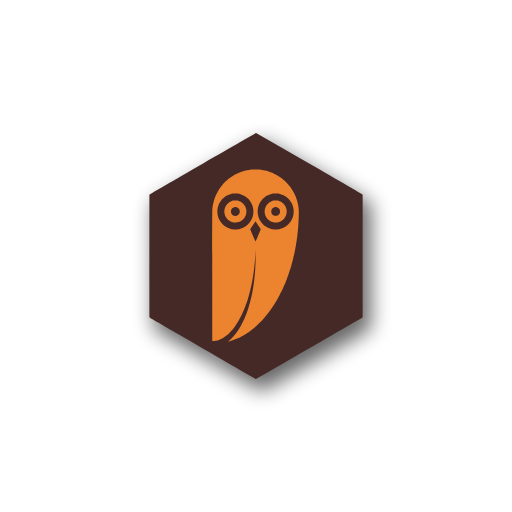
t = 0.00 s
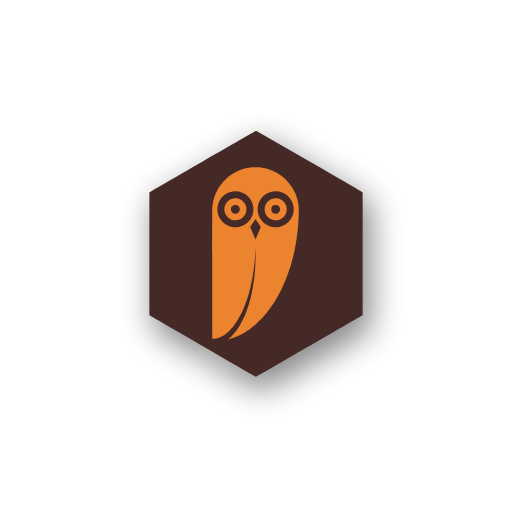
t = 0.50 s
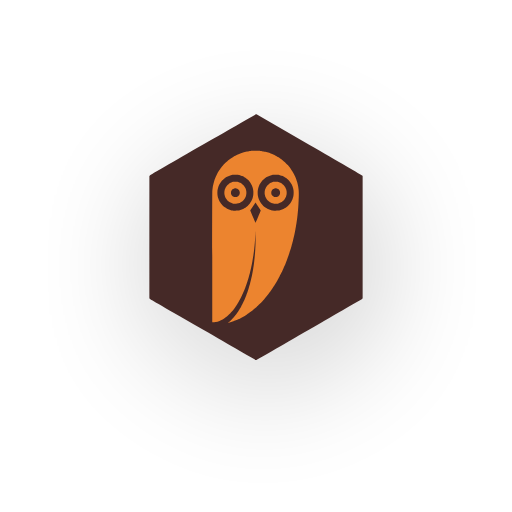
t = 1.50 s
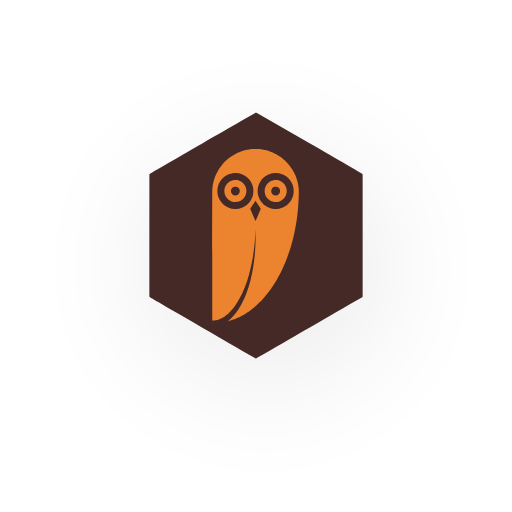
t = 2.00 s
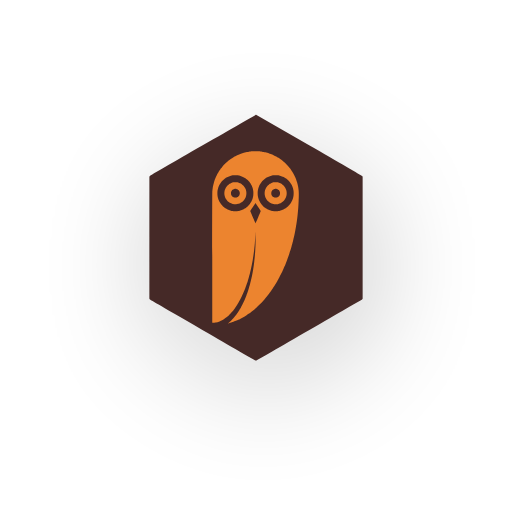
t = 2.50 s
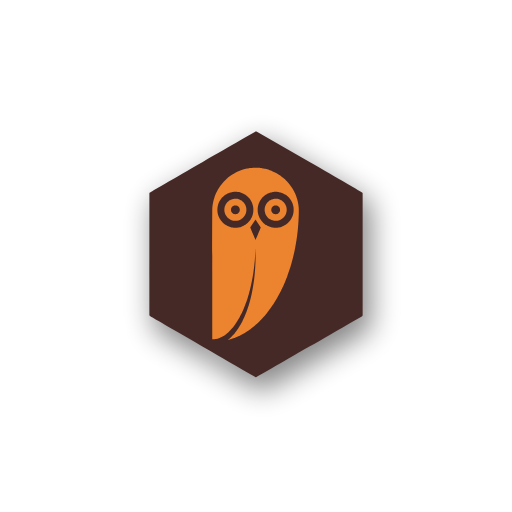
t = 3.50 s

The animated SVG that drew these frames (rendered in a browser with its animation timeline set to each time). Animation: 3 SMIL elements (animate=2,animateTransform=1); one cycle of 4.00 s, repeats indefinitely.

<?xml version="1.0" encoding="UTF-8" standalone="no"?>
<svg
   xmlns:dc="http://purl.org/dc/elements/1.1/"
   xmlns:cc="http://creativecommons.org/ns#"
   xmlns:rdf="http://www.w3.org/1999/02/22-rdf-syntax-ns#"
   xmlns:svg="http://www.w3.org/2000/svg"
   xmlns="http://www.w3.org/2000/svg"
   xmlns:xlink="http://www.w3.org/1999/xlink"
   id="svg20"
   xml:space="preserve"
   viewBox="0 0 200 200"
   y="0px"
   x="0px"
   version="1.1"><metadata
     id="metadata24"><rdf:RDF><cc:Work
         rdf:about=""><dc:format>image/svg+xml</dc:format><dc:type
           rdf:resource="http://purl.org/dc/dcmitype/StillImage" /></cc:Work></rdf:RDF></metadata><defs
     id="defs4"><filter
       height="200%"
       width="200%"
       y="-50%"
       x="-50%"
       id="f1"><feGaussianBlur
         stdDeviation="5"
         in="SourceGraphic"
         id="blur1" /></filter></defs><g
     id="g18"
     transform="matrix(0.8,0,0,0.8,20,20)"><path
       style="opacity:0.6;fill:#000000;stroke:#000000;stroke-width:2;filter:url(#f1)"
       transform="translate(3,5)"
       d="m 100.05,40.002 c -0.118,-0.006 -0.244,0.004 -0.284,0.021 -0.042,0.018 -11.641,6.711 -25.78,14.873 -14.138,8.163 -25.755,14.887 -25.812,14.942 -0.058,0.055 -0.132,0.15 -0.166,0.211 l -0.061,0.111 -0.011,29.631 c -0.007,16.299 -10e-4,29.739 0.011,29.869 0.018,0.18 0.049,0.26 0.143,0.38 0.105,0.14 3.031,1.84 25.73,14.95 14.087,8.14 25.712,14.84 25.834,14.9 0.123,0.06 0.283,0.11 0.356,0.11 0.07,0 0.19,-0.03 0.28,-0.07 0.08,-0.04 11.67,-6.72 25.76,-14.85 14.08,-8.14 25.66,-14.83 25.73,-14.88 0.06,-0.05 0.15,-0.15 0.2,-0.23 l 0.09,-0.14 V 70.156 L 152,70.039 c -0.03,-0.065 -0.12,-0.171 -0.2,-0.234 -0.08,-0.064 -11.71,-6.794 -25.84,-14.955 L 100.25,40.008 Z m -0.37,17.725 c 0.21,-0.002 0.63,0.008 0.93,0.021 0.29,0.013 0.67,0.035 0.84,0.049 0.16,0.014 0.49,0.044 0.71,0.07 0.23,0.026 0.6,0.075 0.82,0.11 0.23,0.034 0.58,0.094 0.78,0.134 0.21,0.04 0.56,0.117 0.79,0.17 0.24,0.054 0.67,0.167 0.96,0.25 0.29,0.084 0.69,0.207 0.9,0.276 0.2,0.068 0.55,0.191 0.76,0.271 0.21,0.08 0.56,0.22 0.78,0.313 0.22,0.092 0.6,0.265 0.85,0.394 0.26,0.122 0.6,0.296 0.78,0.387 0.17,0.09 0.47,0.257 0.67,0.371 0.2,0.113 0.54,0.32 0.76,0.459 0.22,0.139 0.52,0.334 0.66,0.434 0.15,0.099 0.47,0.335 0.72,0.523 0.25,0.188 0.64,0.492 0.86,0.676 0.22,0.184 0.56,0.477 0.75,0.65 0.19,0.174 0.55,0.525 0.8,0.781 0.26,0.257 0.57,0.584 0.69,0.727 0.13,0.143 0.37,0.419 0.53,0.611 0.16,0.193 0.46,0.568 0.66,0.834 0.2,0.267 0.48,0.664 0.63,0.883 0.14,0.218 0.34,0.515 0.43,0.658 0.09,0.144 0.28,0.469 0.42,0.723 0.15,0.254 0.38,0.694 0.53,0.978 0.14,0.285 0.33,0.686 0.42,0.891 0.09,0.205 0.23,0.536 0.31,0.734 0.08,0.199 0.21,0.557 0.3,0.795 0.08,0.239 0.22,0.65 0.3,0.912 0.07,0.263 0.19,0.697 0.26,0.963 0.07,0.267 0.17,0.723 0.23,1.014 0.06,0.291 0.13,0.714 0.16,0.94 0.04,0.225 0.08,0.555 0.1,0.734 0.02,0.179 0.06,0.514 0.08,0.746 0.02,0.232 0.04,0.773 0.05,1.203 0,0.43 0,1.271 -0.02,1.867 -0.01,0.596 -0.04,1.457 -0.06,1.914 -0.02,0.457 -0.05,1.02 -0.06,1.252 -0.01,0.232 -0.04,0.595 -0.05,0.807 -0.01,0.212 -0.03,0.547 -0.05,0.746 -0.01,0.199 -0.05,0.697 -0.08,1.107 -0.03,0.411 -0.1,1.081 -0.13,1.489 -0.04,0.408 -0.11,1.041 -0.15,1.408 -0.04,0.366 -0.11,1.014 -0.17,1.437 -0.05,0.424 -0.13,1.04 -0.18,1.372 -0.05,0.331 -0.13,0.889 -0.18,1.24 -0.05,0.351 -0.17,1.054 -0.25,1.564 -0.09,0.51 -0.22,1.241 -0.29,1.625 -0.07,0.384 -0.2,1.025 -0.28,1.422 -0.08,0.397 -0.24,1.181 -0.37,1.744 -0.13,0.563 -0.34,1.484 -0.48,2.044 -0.14,0.56 -0.33,1.29 -0.41,1.61 -0.09,0.33 -0.27,0.97 -0.4,1.43 -0.13,0.45 -0.33,1.15 -0.45,1.55 -0.13,0.4 -0.37,1.15 -0.54,1.67 -0.17,0.53 -0.41,1.25 -0.54,1.6 -0.13,0.36 -0.35,0.97 -0.49,1.35 -0.14,0.39 -0.37,0.98 -0.5,1.32 -0.14,0.34 -0.32,0.81 -0.42,1.04 -0.09,0.22 -0.27,0.65 -0.39,0.94 -0.13,0.29 -0.34,0.79 -0.48,1.1 -0.14,0.31 -0.38,0.84 -0.53,1.18 -0.16,0.33 -0.49,1.02 -0.74,1.51 -0.25,0.5 -0.57,1.14 -0.72,1.42 -0.15,0.29 -0.42,0.79 -0.6,1.11 -0.17,0.33 -0.41,0.74 -0.51,0.93 -0.11,0.18 -0.34,0.57 -0.51,0.86 -0.17,0.3 -0.45,0.76 -0.62,1.03 -0.17,0.27 -0.42,0.66 -0.55,0.88 -0.14,0.21 -0.38,0.58 -0.54,0.81 -0.16,0.24 -0.39,0.58 -0.51,0.75 -0.11,0.17 -0.34,0.5 -0.5,0.72 -0.16,0.23 -0.52,0.71 -0.79,1.08 -0.27,0.36 -0.67,0.88 -0.89,1.15 -0.22,0.27 -0.57,0.71 -0.79,0.98 -0.23,0.26 -0.57,0.66 -0.76,0.89 -0.2,0.22 -0.55,0.61 -0.77,0.85 -0.22,0.25 -0.85,0.89 -1.38,1.42 -0.54,0.54 -1.19,1.17 -1.45,1.4 -0.26,0.24 -0.682,0.61 -0.939,0.83 -0.258,0.22 -0.684,0.57 -0.949,0.79 -0.265,0.21 -0.732,0.57 -1.037,0.8 -0.305,0.23 -0.755,0.55 -1,0.72 -0.245,0.17 -0.613,0.42 -0.819,0.55 -0.205,0.14 -0.53,0.35 -0.722,0.47 -0.192,0.11 -0.556,0.33 -0.807,0.48 -0.252,0.14 -0.668,0.38 -0.926,0.52 -0.258,0.14 -0.643,0.34 -0.855,0.44 -0.213,0.11 -0.626,0.3 -0.916,0.44 -0.291,0.13 -0.665,0.29 -0.83,0.36 -0.166,0.07 -0.474,0.2 -0.686,0.28 -0.212,0.08 -0.585,0.22 -0.83,0.31 -0.245,0.08 -0.598,0.21 -0.783,0.27 -0.186,0.06 -0.521,0.16 -0.746,0.22 -0.226,0.07 -0.582,0.17 -0.791,0.22 -0.21,0.06 -0.386,0.1 -0.391,0.09 -0.005,0 0.115,-0.11 0.268,-0.23 0.152,-0.12 0.463,-0.39 0.691,-0.59 0.228,-0.2 0.627,-0.57 0.885,-0.83 0.258,-0.26 0.617,-0.64 0.799,-0.85 0.181,-0.2 0.455,-0.52 0.609,-0.7 0.154,-0.19 0.424,-0.53 0.6,-0.76 0.175,-0.23 0.42,-0.56 0.543,-0.74 0.122,-0.17 0.36,-0.51 0.529,-0.77 0.169,-0.25 0.416,-0.63 0.549,-0.84 0.133,-0.21 0.355,-0.58 0.494,-0.82 0.139,-0.24 0.368,-0.64 0.51,-0.9 0.141,-0.26 0.439,-0.83 0.66,-1.28 0.221,-0.44 0.517,-1.06 0.658,-1.37 0.141,-0.31 0.34,-0.76 0.441,-1 0.102,-0.24 0.282,-0.68 0.401,-0.97 0.118,-0.3 0.276,-0.7 0.349,-0.89 0.074,-0.2 0.199,-0.53 0.278,-0.75 0.079,-0.22 0.222,-0.63 0.32,-0.92 0.097,-0.28 0.243,-0.72 0.324,-0.97 0.081,-0.25 0.229,-0.73 0.326,-1.05 0.098,-0.32 0.241,-0.82 0.321,-1.09 0.079,-0.28 0.193,-0.69 0.254,-0.92 0.06,-0.23 0.207,-0.8 0.326,-1.29 0.118,-0.48 0.286,-1.2 0.373,-1.59 0.086,-0.39 0.221,-1.03 0.301,-1.43 0.079,-0.4 0.194,-0.99 0.253,-1.31 0.06,-0.33 0.158,-0.88 0.217,-1.24 0.06,-0.36 0.152,-0.94 0.205,-1.3 0.053,-0.36 0.139,-0.97 0.192,-1.36 0.052,-0.39 0.138,-1.09 0.191,-1.54 0.053,-0.46 0.13,-1.17 0.17,-1.58 0.04,-0.41 0.094,-1.01 0.121,-1.32 0.027,-0.32 0.072,-0.88 0.098,-1.24 0.026,-0.37 0.067,-1.05 0.094,-1.52 0.026,-0.47 0.06,-1.1 0.074,-1.41 0.013,-0.3 0.037,-0.93 0.053,-1.4 0.016,-0.5 0.027,-1.78 0.025,-3.15 -0.002,-1.271 -0.011,-2.42 -0.022,-2.552 -0.017,-0.211 -0.025,-0.104 -0.062,0.832 -0.023,0.589 -0.064,1.423 -0.09,1.85 -0.026,0.43 -0.071,1.09 -0.098,1.47 -0.027,0.38 -0.069,0.94 -0.095,1.25 -0.026,0.31 -0.082,0.9 -0.121,1.3 -0.04,0.41 -0.116,1.12 -0.168,1.58 -0.053,0.46 -0.14,1.18 -0.194,1.59 -0.053,0.41 -0.145,1.08 -0.205,1.49 -0.059,0.41 -0.172,1.14 -0.25,1.62 -0.078,0.48 -0.198,1.17 -0.265,1.54 -0.068,0.37 -0.204,1.08 -0.303,1.57 -0.099,0.5 -0.262,1.27 -0.361,1.72 -0.1,0.45 -0.295,1.27 -0.432,1.82 -0.138,0.55 -0.343,1.34 -0.455,1.75 -0.113,0.41 -0.276,0.99 -0.363,1.29 -0.089,0.29 -0.231,0.77 -0.317,1.04 -0.086,0.28 -0.262,0.83 -0.392,1.22 -0.131,0.39 -0.352,1.02 -0.491,1.41 -0.138,0.38 -0.313,0.86 -0.388,1.06 -0.075,0.19 -0.233,0.6 -0.35,0.89 -0.117,0.29 -0.307,0.75 -0.422,1.02 -0.115,0.27 -0.334,0.77 -0.486,1.11 -0.153,0.34 -0.459,0.98 -0.682,1.43 -0.223,0.45 -0.538,1.06 -0.699,1.36 -0.161,0.3 -0.432,0.78 -0.604,1.08 -0.171,0.3 -0.438,0.74 -0.591,0.99 -0.154,0.25 -0.436,0.68 -0.627,0.96 -0.191,0.28 -0.477,0.7 -0.637,0.92 -0.16,0.22 -0.406,0.54 -0.545,0.72 -0.139,0.18 -0.365,0.46 -0.502,0.63 -0.137,0.17 -0.342,0.41 -0.457,0.54 -0.114,0.13 -0.395,0.44 -0.625,0.69 -0.23,0.24 -0.6,0.61 -0.822,0.82 -0.222,0.21 -0.505,0.46 -0.631,0.57 -0.126,0.11 -0.407,0.33 -0.623,0.5 -0.216,0.17 -0.519,0.4 -0.674,0.51 -0.155,0.1 -0.444,0.29 -0.642,0.42 -0.199,0.12 -0.623,0.35 -0.944,0.51 -0.321,0.17 -0.749,0.36 -0.951,0.44 -0.202,0.08 -0.497,0.19 -0.656,0.23 -0.159,0.05 -0.442,0.13 -0.627,0.17 -0.186,0.05 -0.466,0.11 -0.625,0.13 -0.159,0.03 -0.437,0.07 -0.615,0.09 -0.192,0.02 -0.467,0.04 -0.672,0.03 l -0.348,-0.01 -0.02,-0.07 c -0.01,-0.04 -0.018,-14.41 -0.013,-31.93 0.005,-24.511 0.015,-31.915 0.037,-32.146 0.016,-0.166 0.046,-0.464 0.066,-0.663 0.021,-0.198 0.068,-0.589 0.108,-0.867 0.039,-0.278 0.122,-0.747 0.181,-1.043 0.06,-0.296 0.151,-0.719 0.205,-0.939 0.054,-0.22 0.156,-0.601 0.227,-0.846 0.071,-0.246 0.201,-0.653 0.287,-0.906 0.087,-0.253 0.23,-0.644 0.317,-0.867 0.087,-0.223 0.224,-0.557 0.304,-0.743 0.081,-0.185 0.24,-0.534 0.356,-0.775 0.115,-0.24 0.322,-0.641 0.459,-0.891 0.136,-0.249 0.356,-0.633 0.488,-0.851 0.132,-0.219 0.35,-0.559 0.482,-0.758 0.133,-0.199 0.311,-0.459 0.397,-0.578 0.086,-0.119 0.253,-0.347 0.373,-0.506 0.12,-0.159 0.333,-0.429 0.475,-0.601 0.14,-0.173 0.38,-0.454 0.531,-0.625 0.151,-0.172 0.458,-0.502 0.683,-0.733 0.226,-0.231 0.561,-0.561 0.746,-0.734 0.186,-0.174 0.477,-0.435 0.647,-0.58 0.17,-0.146 0.463,-0.388 0.65,-0.537 0.187,-0.149 0.493,-0.381 0.678,-0.516 0.186,-0.135 0.526,-0.371 0.758,-0.525 0.232,-0.155 0.574,-0.372 0.76,-0.485 0.185,-0.112 0.495,-0.292 0.689,-0.4 0.195,-0.108 0.57,-0.305 0.832,-0.436 0.262,-0.131 0.617,-0.3 0.789,-0.377 0.172,-0.076 0.443,-0.192 0.602,-0.258 0.159,-0.065 0.419,-0.169 0.578,-0.228 0.159,-0.059 0.447,-0.161 0.639,-0.227 0.191,-0.065 0.505,-0.166 0.697,-0.224 0.192,-0.059 0.583,-0.167 0.867,-0.24 0.285,-0.073 0.761,-0.181 1.059,-0.241 0.298,-0.059 0.72,-0.136 0.939,-0.17 0.218,-0.033 0.587,-0.081 0.818,-0.107 0.232,-0.026 0.571,-0.059 0.752,-0.074 0.182,-0.016 0.522,-0.038 0.758,-0.047 0.236,-0.01 0.603,-0.02 0.815,-0.022 z m -9.641,11.765 c -0.364,-0.003 -0.705,-0.003 -0.758,0.002 -0.053,0.005 -0.238,0.027 -0.41,0.047 -0.172,0.02 -0.497,0.076 -0.723,0.121 -0.225,0.046 -0.553,0.126 -0.73,0.18 -0.177,0.053 -0.455,0.148 -0.615,0.209 -0.161,0.06 -0.444,0.181 -0.629,0.269 -0.186,0.089 -0.456,0.231 -0.602,0.315 -0.145,0.084 -0.378,0.229 -0.517,0.322 -0.139,0.093 -0.336,0.232 -0.44,0.311 -0.103,0.078 -0.304,0.242 -0.445,0.365 -0.142,0.123 -0.4,0.369 -0.572,0.547 -0.172,0.178 -0.403,0.438 -0.514,0.578 -0.111,0.14 -0.27,0.351 -0.354,0.469 -0.083,0.117 -0.228,0.337 -0.32,0.49 -0.092,0.152 -0.23,0.402 -0.308,0.554 -0.078,0.153 -0.2,0.413 -0.27,0.579 -0.07,0.165 -0.176,0.44 -0.234,0.611 -0.059,0.171 -0.15,0.487 -0.202,0.699 -0.052,0.213 -0.115,0.522 -0.142,0.688 -0.026,0.165 -0.062,0.425 -0.078,0.578 -0.017,0.152 -0.03,0.53 -0.03,0.842 0,0.311 0.013,0.691 0.03,0.843 0.016,0.152 0.051,0.413 0.078,0.578 0.027,0.166 0.084,0.452 0.129,0.637 0.044,0.186 0.135,0.501 0.201,0.699 0.066,0.199 0.178,0.497 0.248,0.663 0.07,0.165 0.192,0.424 0.27,0.576 0.078,0.152 0.216,0.402 0.308,0.554 0.092,0.153 0.237,0.373 0.32,0.491 0.084,0.117 0.243,0.328 0.354,0.468 0.111,0.14 0.349,0.407 0.527,0.592 0.179,0.185 0.468,0.455 0.643,0.604 0.175,0.148 0.436,0.353 0.578,0.453 0.143,0.1 0.363,0.246 0.49,0.326 0.128,0.08 0.378,0.222 0.555,0.314 0.177,0.093 0.451,0.224 0.607,0.291 0.157,0.068 0.443,0.175 0.637,0.241 0.195,0.065 0.484,0.153 0.643,0.193 0.158,0.04 0.441,0.099 0.627,0.131 0.185,0.032 0.451,0.075 0.589,0.092 0.154,0.019 0.525,0.029 0.95,0.029 0.428,0 0.796,-0.012 0.951,-0.031 0.139,-0.018 0.384,-0.052 0.543,-0.078 0.159,-0.027 0.424,-0.082 0.59,-0.122 0.165,-0.04 0.473,-0.13 0.685,-0.201 0.212,-0.07 0.515,-0.183 0.674,-0.252 0.159,-0.068 0.429,-0.197 0.602,-0.287 0.172,-0.089 0.432,-0.236 0.578,-0.328 0.145,-0.091 0.358,-0.231 0.47,-0.31 0.113,-0.08 0.311,-0.234 0.444,-0.34 0.132,-0.106 0.387,-0.334 0.564,-0.506 0.178,-0.172 0.42,-0.427 0.539,-0.565 0.119,-0.138 0.307,-0.372 0.418,-0.521 0.112,-0.15 0.277,-0.388 0.367,-0.531 0.091,-0.143 0.232,-0.382 0.313,-0.53 0.081,-0.147 0.211,-0.413 0.289,-0.589 0.078,-0.177 0.181,-0.429 0.231,-0.561 0.049,-0.132 0.136,-0.403 0.193,-0.603 0.057,-0.2 0.138,-0.53 0.178,-0.735 0.039,-0.205 0.09,-0.536 0.113,-0.734 0.029,-0.249 0.043,-0.545 0.043,-0.951 0,-0.407 -0.014,-0.702 -0.043,-0.952 -0.023,-0.198 -0.074,-0.525 -0.113,-0.726 -0.039,-0.202 -0.113,-0.517 -0.164,-0.699 -0.052,-0.183 -0.121,-0.408 -0.153,-0.5 -0.032,-0.093 -0.11,-0.293 -0.172,-0.444 -0.062,-0.151 -0.182,-0.415 -0.267,-0.588 -0.086,-0.172 -0.24,-0.453 -0.342,-0.623 -0.102,-0.169 -0.284,-0.442 -0.404,-0.607 -0.12,-0.165 -0.318,-0.419 -0.442,-0.565 -0.123,-0.145 -0.372,-0.409 -0.553,-0.585 -0.18,-0.177 -0.468,-0.433 -0.638,-0.569 -0.17,-0.136 -0.436,-0.332 -0.59,-0.435 C 94.68,70.872 94.457,70.731 94.34,70.662 94.223,70.593 94.009,70.479 93.867,70.408 93.725,70.337 93.48,70.224 93.322,70.158 93.165,70.092 92.912,69.996 92.76,69.943 92.608,69.891 92.332,69.809 92.146,69.762 91.961,69.714 91.693,69.654 91.551,69.627 91.409,69.6 91.159,69.56 90.996,69.539 90.801,69.513 90.476,69.497 90.039,69.492 Z m 19.671,0 c -0.37,-0.003 -0.71,-0.003 -0.76,0.002 -0.05,0.005 -0.24,0.027 -0.41,0.047 -0.17,0.021 -0.48,0.071 -0.68,0.111 -0.21,0.041 -0.54,0.123 -0.74,0.182 -0.19,0.059 -0.49,0.157 -0.65,0.217 -0.16,0.06 -0.44,0.181 -0.62,0.269 -0.19,0.089 -0.46,0.231 -0.61,0.315 -0.14,0.084 -0.38,0.229 -0.52,0.322 -0.13,0.093 -0.33,0.234 -0.44,0.314 -0.11,0.081 -0.32,0.255 -0.47,0.389 -0.15,0.134 -0.4,0.376 -0.56,0.537 -0.15,0.161 -0.37,0.409 -0.49,0.551 -0.11,0.143 -0.27,0.357 -0.36,0.477 -0.08,0.119 -0.23,0.352 -0.33,0.517 -0.1,0.166 -0.24,0.414 -0.31,0.553 -0.07,0.139 -0.18,0.377 -0.25,0.529 -0.06,0.152 -0.15,0.378 -0.2,0.5 -0.04,0.123 -0.11,0.356 -0.16,0.518 -0.05,0.162 -0.12,0.48 -0.17,0.705 -0.04,0.225 -0.1,0.571 -0.12,0.769 -0.03,0.244 -0.04,0.554 -0.04,0.952 0,0.397 0.01,0.707 0.04,0.951 0.02,0.198 0.08,0.546 0.12,0.771 0.05,0.225 0.12,0.541 0.17,0.703 0.05,0.162 0.12,0.395 0.16,0.518 0.05,0.123 0.14,0.348 0.2,0.5 0.07,0.152 0.18,0.39 0.25,0.529 0.07,0.139 0.21,0.389 0.31,0.555 0.1,0.165 0.25,0.396 0.33,0.514 0.08,0.117 0.24,0.329 0.35,0.468 0.11,0.14 0.35,0.403 0.53,0.586 0.17,0.183 0.45,0.445 0.61,0.58 0.16,0.136 0.41,0.339 0.57,0.452 0.16,0.112 0.4,0.272 0.53,0.355 0.13,0.083 0.39,0.227 0.56,0.318 0.18,0.092 0.45,0.222 0.6,0.289 0.16,0.068 0.45,0.175 0.64,0.241 0.2,0.065 0.51,0.157 0.69,0.203 0.19,0.045 0.47,0.103 0.63,0.131 0.16,0.026 0.4,0.063 0.54,0.08 0.15,0.019 0.53,0.031 0.95,0.031 0.43,0 0.8,-0.012 0.95,-0.031 0.14,-0.018 0.38,-0.052 0.54,-0.078 0.16,-0.027 0.43,-0.082 0.59,-0.122 0.17,-0.04 0.48,-0.13 0.69,-0.201 0.21,-0.07 0.51,-0.183 0.67,-0.252 0.16,-0.068 0.43,-0.197 0.61,-0.287 0.17,-0.089 0.43,-0.236 0.57,-0.328 0.15,-0.091 0.36,-0.233 0.47,-0.312 0.12,-0.08 0.31,-0.232 0.45,-0.338 0.13,-0.106 0.38,-0.334 0.56,-0.506 0.18,-0.172 0.42,-0.427 0.54,-0.565 0.12,-0.138 0.31,-0.37 0.41,-0.517 0.11,-0.147 0.27,-0.362 0.34,-0.481 0.08,-0.118 0.21,-0.34 0.3,-0.492 0.08,-0.152 0.21,-0.413 0.29,-0.58 0.08,-0.167 0.2,-0.451 0.26,-0.629 0.07,-0.178 0.17,-0.479 0.22,-0.668 0.05,-0.189 0.13,-0.507 0.17,-0.709 0.04,-0.201 0.09,-0.53 0.11,-0.728 0.03,-0.254 0.05,-0.54 0.04,-0.963 0,-0.402 -0.01,-0.714 -0.04,-0.94 -0.02,-0.185 -0.06,-0.461 -0.09,-0.613 -0.02,-0.152 -0.08,-0.423 -0.13,-0.601 -0.04,-0.179 -0.13,-0.467 -0.19,-0.639 -0.05,-0.172 -0.16,-0.448 -0.23,-0.613 -0.07,-0.166 -0.19,-0.416 -0.26,-0.555 -0.07,-0.139 -0.21,-0.39 -0.31,-0.557 -0.1,-0.167 -0.25,-0.397 -0.33,-0.513 -0.08,-0.116 -0.24,-0.327 -0.35,-0.467 -0.11,-0.141 -0.4,-0.453 -0.64,-0.692 -0.24,-0.239 -0.54,-0.522 -0.68,-0.63 -0.14,-0.109 -0.33,-0.26 -0.44,-0.336 -0.11,-0.076 -0.32,-0.218 -0.48,-0.315 -0.15,-0.096 -0.48,-0.278 -0.73,-0.402 -0.26,-0.124 -0.61,-0.28 -0.79,-0.348 -0.18,-0.067 -0.48,-0.164 -0.66,-0.217 -0.19,-0.052 -0.5,-0.128 -0.7,-0.168 -0.19,-0.039 -0.49,-0.089 -0.66,-0.111 -0.2,-0.026 -0.52,-0.042 -0.96,-0.047 z m -19.657,3.395 c 0.198,0.005 0.486,0.027 0.638,0.049 0.152,0.021 0.422,0.075 0.6,0.121 0.178,0.045 0.449,0.134 0.602,0.195 0.152,0.061 0.354,0.149 0.447,0.195 0.093,0.047 0.266,0.143 0.385,0.215 0.119,0.072 0.319,0.209 0.445,0.303 0.125,0.094 0.341,0.279 0.478,0.412 0.138,0.133 0.334,0.339 0.434,0.459 0.1,0.119 0.254,0.327 0.342,0.461 0.089,0.134 0.228,0.377 0.31,0.539 0.083,0.161 0.193,0.407 0.245,0.545 0.051,0.138 0.127,0.378 0.166,0.533 0.039,0.155 0.088,0.386 0.109,0.512 0.021,0.125 0.044,0.424 0.051,0.664 0.008,0.266 0.003,0.542 -0.014,0.711 -0.016,0.151 -0.056,0.408 -0.09,0.574 -0.034,0.165 -0.104,0.431 -0.156,0.59 -0.052,0.159 -0.174,0.452 -0.272,0.65 -0.097,0.199 -0.252,0.474 -0.343,0.614 -0.092,0.138 -0.249,0.351 -0.348,0.47 -0.1,0.119 -0.301,0.33 -0.445,0.469 -0.145,0.139 -0.348,0.317 -0.451,0.394 -0.104,0.078 -0.293,0.207 -0.42,0.288 -0.128,0.08 -0.354,0.203 -0.502,0.273 -0.148,0.07 -0.359,0.161 -0.467,0.201 -0.109,0.04 -0.29,0.099 -0.404,0.131 -0.115,0.032 -0.322,0.081 -0.461,0.107 -0.139,0.027 -0.395,0.061 -0.567,0.077 -0.183,0.017 -0.447,0.022 -0.635,0.013 -0.176,-0.008 -0.437,-0.032 -0.578,-0.052 -0.141,-0.021 -0.383,-0.069 -0.539,-0.108 -0.155,-0.039 -0.388,-0.109 -0.517,-0.156 -0.13,-0.048 -0.375,-0.157 -0.547,-0.24 -0.172,-0.084 -0.439,-0.235 -0.59,-0.336 -0.151,-0.101 -0.362,-0.258 -0.469,-0.348 -0.106,-0.09 -0.294,-0.266 -0.416,-0.391 -0.122,-0.124 -0.291,-0.313 -0.375,-0.419 -0.084,-0.108 -0.202,-0.274 -0.265,-0.37 -0.063,-0.095 -0.167,-0.267 -0.229,-0.382 -0.062,-0.115 -0.156,-0.302 -0.207,-0.414 -0.051,-0.113 -0.134,-0.333 -0.186,-0.489 -0.051,-0.156 -0.119,-0.416 -0.152,-0.578 -0.032,-0.162 -0.07,-0.399 -0.084,-0.527 -0.014,-0.129 -0.025,-0.388 -0.025,-0.574 0,-0.187 0.011,-0.444 0.025,-0.573 0.014,-0.128 0.052,-0.366 0.084,-0.527 0.032,-0.161 0.102,-0.428 0.156,-0.594 0.055,-0.166 0.179,-0.462 0.276,-0.658 0.096,-0.196 0.25,-0.47 0.342,-0.609 0.092,-0.14 0.25,-0.35 0.349,-0.469 0.1,-0.119 0.294,-0.326 0.432,-0.459 0.138,-0.133 0.353,-0.32 0.478,-0.414 0.126,-0.094 0.326,-0.231 0.446,-0.303 0.119,-0.072 0.285,-0.165 0.369,-0.207 0.083,-0.042 0.271,-0.124 0.416,-0.184 0.145,-0.059 0.396,-0.145 0.558,-0.189 0.162,-0.044 0.405,-0.099 0.539,-0.121 0.135,-0.023 0.341,-0.051 0.458,-0.063 0.116,-0.011 0.375,-0.015 0.574,-0.009 z m 19.667,0.002 c 0.2,0.005 0.49,0.025 0.64,0.047 0.15,0.021 0.42,0.077 0.6,0.123 0.18,0.045 0.45,0.132 0.6,0.193 0.16,0.061 0.36,0.149 0.45,0.195 0.09,0.047 0.27,0.143 0.38,0.215 0.12,0.072 0.32,0.209 0.45,0.303 0.13,0.094 0.34,0.281 0.48,0.414 0.14,0.133 0.33,0.34 0.43,0.459 0.1,0.119 0.26,0.329 0.35,0.469 0.09,0.139 0.25,0.414 0.34,0.613 0.1,0.199 0.22,0.491 0.27,0.65 0.06,0.159 0.13,0.425 0.16,0.59 0.03,0.166 0.07,0.407 0.09,0.535 0.01,0.129 0.02,0.386 0.02,0.573 0,0.186 -0.01,0.445 -0.02,0.574 -0.02,0.128 -0.05,0.364 -0.09,0.525 -0.03,0.161 -0.1,0.432 -0.16,0.6 -0.05,0.168 -0.18,0.475 -0.28,0.681 -0.11,0.207 -0.25,0.468 -0.33,0.581 -0.07,0.112 -0.21,0.302 -0.31,0.421 -0.1,0.12 -0.27,0.313 -0.39,0.43 -0.12,0.118 -0.29,0.28 -0.39,0.359 -0.09,0.08 -0.29,0.226 -0.44,0.325 -0.15,0.099 -0.41,0.249 -0.58,0.334 -0.18,0.084 -0.43,0.191 -0.56,0.238 -0.13,0.047 -0.36,0.118 -0.51,0.156 -0.16,0.039 -0.41,0.09 -0.56,0.113 -0.19,0.03 -0.42,0.041 -0.76,0.041 -0.34,0 -0.56,-0.012 -0.76,-0.042 -0.15,-0.024 -0.35,-0.062 -0.45,-0.086 -0.1,-0.024 -0.27,-0.068 -0.36,-0.098 -0.1,-0.03 -0.29,-0.096 -0.43,-0.149 -0.13,-0.052 -0.35,-0.155 -0.49,-0.228 -0.14,-0.073 -0.36,-0.201 -0.48,-0.285 -0.13,-0.084 -0.31,-0.213 -0.4,-0.287 -0.09,-0.074 -0.27,-0.241 -0.41,-0.369 -0.13,-0.129 -0.31,-0.332 -0.41,-0.452 -0.09,-0.119 -0.23,-0.309 -0.31,-0.421 -0.07,-0.113 -0.22,-0.374 -0.32,-0.581 -0.11,-0.206 -0.24,-0.513 -0.29,-0.681 -0.06,-0.168 -0.13,-0.439 -0.16,-0.6 -0.03,-0.161 -0.07,-0.397 -0.08,-0.525 -0.02,-0.129 -0.03,-0.388 -0.03,-0.574 0,-0.187 0.01,-0.444 0.03,-0.573 0.01,-0.128 0.05,-0.369 0.08,-0.535 0.04,-0.165 0.11,-0.431 0.16,-0.59 0.05,-0.159 0.17,-0.451 0.27,-0.65 0.1,-0.199 0.25,-0.474 0.35,-0.613 0.09,-0.14 0.24,-0.35 0.34,-0.469 0.1,-0.119 0.3,-0.326 0.43,-0.459 0.14,-0.133 0.36,-0.318 0.48,-0.412 0.13,-0.094 0.33,-0.23 0.45,-0.303 0.12,-0.072 0.28,-0.167 0.37,-0.209 0.08,-0.042 0.27,-0.124 0.41,-0.184 0.15,-0.059 0.4,-0.145 0.56,-0.189 0.16,-0.044 0.41,-0.099 0.54,-0.121 0.14,-0.023 0.34,-0.051 0.46,-0.063 0.12,-0.011 0.37,-0.015 0.57,-0.009 z m -19.798,3.238 c -0.167,0.001 -0.373,0.019 -0.457,0.037 -0.084,0.019 -0.24,0.07 -0.348,0.113 -0.108,0.044 -0.274,0.131 -0.369,0.194 -0.095,0.062 -0.242,0.184 -0.33,0.271 -0.088,0.087 -0.201,0.218 -0.252,0.293 -0.051,0.075 -0.127,0.205 -0.168,0.287 -0.041,0.083 -0.105,0.245 -0.141,0.362 l -0.064,0.211 v 0.746 l 0.064,0.213 c 0.036,0.116 0.098,0.279 0.139,0.361 0.042,0.082 0.11,0.198 0.15,0.258 0.041,0.059 0.122,0.163 0.18,0.232 0.059,0.069 0.183,0.186 0.278,0.258 0.094,0.072 0.232,0.163 0.304,0.203 0.073,0.04 0.231,0.107 0.35,0.146 0.119,0.04 0.315,0.083 0.437,0.096 0.148,0.016 0.299,0.016 0.457,0 0.14,-0.014 0.325,-0.053 0.453,-0.096 0.12,-0.039 0.284,-0.11 0.366,-0.156 0.082,-0.045 0.225,-0.143 0.318,-0.217 0.093,-0.073 0.235,-0.219 0.316,-0.32 0.081,-0.101 0.196,-0.281 0.254,-0.4 0.059,-0.119 0.129,-0.303 0.157,-0.408 0.027,-0.106 0.055,-0.302 0.062,-0.434 0.01,-0.17 0.002,-0.307 -0.025,-0.465 -0.022,-0.123 -0.072,-0.308 -0.112,-0.41 -0.039,-0.102 -0.112,-0.255 -0.162,-0.34 -0.05,-0.085 -0.17,-0.24 -0.269,-0.346 -0.099,-0.105 -0.24,-0.234 -0.311,-0.287 -0.071,-0.052 -0.214,-0.139 -0.318,-0.191 -0.104,-0.052 -0.294,-0.122 -0.422,-0.154 -0.19,-0.049 -0.288,-0.059 -0.537,-0.057 z m 19.668,0 c -0.16,0.001 -0.37,0.019 -0.45,0.037 -0.09,0.019 -0.25,0.07 -0.35,0.113 -0.11,0.044 -0.28,0.13 -0.37,0.192 -0.09,0.062 -0.24,0.18 -0.32,0.261 -0.08,0.082 -0.2,0.215 -0.26,0.297 -0.06,0.082 -0.14,0.23 -0.19,0.328 -0.04,0.098 -0.11,0.266 -0.13,0.372 -0.05,0.159 -0.06,0.254 -0.06,0.552 0,0.322 0.01,0.386 0.07,0.575 0.03,0.116 0.1,0.279 0.14,0.361 0.04,0.082 0.11,0.198 0.15,0.258 0.04,0.059 0.11,0.155 0.15,0.213 0.05,0.057 0.17,0.166 0.27,0.244 0.09,0.077 0.24,0.18 0.32,0.226 0.08,0.046 0.25,0.117 0.37,0.156 0.12,0.043 0.31,0.083 0.44,0.096 0.15,0.015 0.31,0.015 0.46,0 0.13,-0.013 0.32,-0.053 0.45,-0.096 0.11,-0.039 0.28,-0.11 0.36,-0.156 0.08,-0.045 0.23,-0.143 0.32,-0.217 0.09,-0.073 0.23,-0.219 0.32,-0.32 0.08,-0.101 0.19,-0.281 0.25,-0.4 0.06,-0.119 0.13,-0.303 0.16,-0.408 0.04,-0.157 0.05,-0.26 0.05,-0.543 0,-0.281 -0.01,-0.385 -0.05,-0.534 -0.03,-0.101 -0.09,-0.27 -0.14,-0.371 -0.04,-0.101 -0.13,-0.25 -0.19,-0.332 -0.06,-0.081 -0.17,-0.214 -0.26,-0.297 -0.08,-0.082 -0.2,-0.184 -0.26,-0.226 -0.06,-0.043 -0.19,-0.121 -0.29,-0.172 -0.1,-0.051 -0.29,-0.12 -0.42,-0.152 -0.19,-0.049 -0.29,-0.059 -0.54,-0.057 z m -9.822,6.908 c -0.007,0 -0.593,0.88 -1.301,1.955 -0.709,1.075 -1.286,1.967 -1.281,1.981 0.004,0.013 0.584,1.365 1.289,3.004 0.704,1.638 1.286,2.978 1.293,2.978 0.006,0 0.592,-1.344 1.292,-2.988 1.05,-2.425 1.29,-3 1.27,-3.043 -0.01,-0.029 -0.59,-0.917 -1.29,-1.971 -0.69,-1.054 -1.265,-1.916 -1.272,-1.916 z"
       id="shadow" /><animate
       fill="freeze"
       repeatCount="indefinite"
       keySplines=".73 .18 .24 .87;          .73 .18 .24 .87;"
       calcMode="spline"
       keyTimes="0; 0.5; 1"
       values="5; 30; 5"
       begin="0s"
       dur="4s"
       to="5"
       from="5"
       attributeName="stdDeviation"
       xlink:href="#blur1" /><animate
       fill="freeze"
       repeatCount="indefinite"
       keyTimes="0; 0.5; 1"
       values="0.6; 0.1; 0.6"
       begin="0s"
       dur="4s"
       to="0.1"
       from="0.6"
       attributeName="opacity"
       xlink:href="#shadow" /><animateTransform
       repeatCount="indefinite"
       dur="4s"
       keySplines=".73 .18 .24 .87;          .73 .18 .24 .87;"
       calcMode="spline"
       values="0 0; 0 -10; 0 0"
       to="0 0"
       from="0 0"
       type="translate"
       attributeType="XML"
       attributeName="transform"
       xlink:href="#logo-hover" /><g
       id="logo-hover"><defs
         id="defs336488" /><linearGradient
         spreadMethod="pad"
         y2="0.30000001"
         x2="-0.1"
         y1="1.2"
         x1="0.30000001"
         id="3d_gradient2-logo-1CA54F9E53084FC29517FCDB79A66DCB"><stop
           id="stop336465"
           stop-opacity="1"
           stop-color="#ffffff"
           offset="0%" /><stop
           id="stop336467"
           stop-opacity="1"
           stop-color="#000000"
           offset="100%" /></linearGradient><linearGradient
         gradientTransform="rotate(-30)"
         spreadMethod="pad"
         y2="0.30000001"
         x2="-0.1"
         y1="1.2"
         x1="0.30000001"
         id="3d_gradient3-logo-1CA54F9E53084FC29517FCDB79A66DCB"><stop
           id="stop336470"
           stop-opacity="1"
           stop-color="#ffffff"
           offset="0%" /><stop
           id="stop336472"
           stop-opacity="1"
           stop-color="#cccccc"
           offset="50%" /><stop
           id="stop336474"
           stop-opacity="1"
           stop-color="#000000"
           offset="100%" /></linearGradient><path
         style="fill:#452927;stroke-width:0.66619241"
         d="m 100.04629,40.001745 c -0.114587,-0.0059 -0.239831,0.0037 -0.280469,0.02152 -0.0413,0.01779 -11.641713,6.711222 -25.780315,14.873412 -14.138602,8.162856 -25.753667,14.886736 -25.810959,14.941364 -0.05779,0.05482 -0.132972,0.149273 -0.166682,0.21039 l -0.06149,0.111121 -0.01111,29.632239 c -0.0059,16.297729 -3.71e-4,29.736829 0.01259,29.864739 0.01815,0.18298 0.04853,0.26595 0.141865,0.38892 0.105192,0.13853 3.031376,1.83829 25.731017,14.94736 14.086639,8.13488 25.711697,14.83944 25.834276,14.8994 0.122233,0.0596 0.280767,0.10815 0.351887,0.10779 0.0715,-3.8e-4 0.19631,-0.0315 0.2778,-0.0685 0.0815,-0.0374 11.67435,-6.72255 25.76166,-14.85609 14.0873,-8.13354 25.66573,-14.82811 25.73035,-14.87674 0.0641,-0.0485 0.15594,-0.15076 0.20372,-0.2278 l 0.0867,-0.13964 V 70.156345 l -0.0644,-0.118156 c -0.0356,-0.06482 -0.12742,-0.170385 -0.20372,-0.234093 -0.0767,-0.06371 -11.70633,-6.79383 -25.84493,-14.955354 L 100.24566,40.00864 Z"
         id="icon_container" /><path
         style="fill:#ec842f;stroke-width:0.43302509"
         d="m 99.681159,57.735162 c -0.21187,0.0019 -0.578305,0.01156 -0.81426,0.02143 -0.235947,0.0096 -0.577093,0.03034 -0.7584,0.04574 -0.181005,0.01541 -0.518764,0.0491 -0.750433,0.07509 -0.231668,0.02603 -0.600173,0.07465 -0.818417,0.107867 -0.218678,0.03347 -0.640877,0.109555 -0.939232,0.169009 -0.297921,0.05971 -0.774248,0.168057 -1.059179,0.241022 -0.284497,0.07296 -0.674653,0.180312 -0.866916,0.238857 -0.19183,0.05824 -0.506207,0.159613 -0.698037,0.225346 -0.19183,0.06573 -0.479358,0.168057 -0.638279,0.227252 -0.158902,0.05947 -0.418925,0.161791 -0.577828,0.22752 -0.158903,0.06573 -0.42976,0.182017 -0.601905,0.258338 -0.172145,0.07632 -0.527511,0.246058 -0.789708,0.377273 -0.262188,0.130973 -0.635854,0.326475 -0.830629,0.434108 -0.194536,0.107862 -0.5056,0.287953 -0.690978,0.400388 -0.185386,0.112435 -0.526558,0.330567 -0.7584,0.484641 -0.231612,0.154088 -0.573239,0.390515 -0.758876,0.525823 -0.185387,0.135069 -0.490445,0.367404 -0.677511,0.516426 -0.187314,0.149029 -0.479619,0.390276 -0.649581,0.535955 -0.16998,0.145661 -0.460826,0.406887 -0.646463,0.580253 -0.185387,0.173591 -0.521493,0.504388 -0.746622,0.73506 -0.225113,0.230409 -0.532794,0.559772 -0.68353,0.731683 -0.150957,0.171902 -0.389792,0.453334 -0.530629,0.625505 -0.141089,0.172144 -0.354644,0.442984 -0.474553,0.601904 -0.1199,0.158903 -0.288191,0.386423 -0.373904,0.505601 -0.08571,0.119177 -0.264357,0.3792 -0.397014,0.577828 -0.132662,0.198629 -0.349348,0.539809 -0.481784,0.7584 -0.132177,0.218371 -0.351755,0.601169 -0.488019,0.850591 -0.136273,0.249432 -0.342605,0.650318 -0.458401,0.89082 -0.115808,0.240519 -0.276633,0.589607 -0.357289,0.775244 -0.08041,0.185868 -0.217647,0.52028 -0.304806,0.743245 -0.08692,0.222947 -0.228966,0.61273 -0.315398,0.866007 -0.08643,0.25328 -0.21524,0.661359 -0.286507,0.906971 -0.07103,0.245334 -0.173349,0.62624 -0.227277,0.846261 -0.05417,0.220054 -0.146623,0.642349 -0.205852,0.938235 -0.05923,0.295895 -0.140365,0.765372 -0.180091,1.04346 -0.03973,0.278081 -0.0886,0.668115 -0.108823,0.866743 -0.02022,0.198629 -0.04984,0.496464 -0.06573,0.662096 -0.02215,0.231612 -0.03058,7.636397 -0.03611,32.149516 -0.0041,17.51673 0.0014,31.8832 0.01228,31.9252 l 0.0195,0.0763 0.347658,0.007 c 0.20489,0.004 0.481048,-0.008 0.672705,-0.0303 0.178887,-0.0205 0.455022,-0.0592 0.613943,-0.0857 0.158902,-0.0267 0.440603,-0.0859 0.625981,-0.13145 0.185386,-0.0457 0.46706,-0.12255 0.625981,-0.17071 0.158903,-0.0484 0.45433,-0.1524 0.656552,-0.23137 0.20224,-0.079 0.630312,-0.27591 0.95101,-0.43748 0.320937,-0.16179 0.745886,-0.39437 0.944514,-0.51716 0.198629,-0.12303 0.487803,-0.31227 0.642609,-0.42062 0.154811,-0.10834 0.458184,-0.33489 0.674134,-0.50317 0.215963,-0.16829 0.495727,-0.39389 0.621391,-0.50127 0.125677,-0.10762 0.410257,-0.36476 0.632,-0.57155 0.221744,-0.20706 0.591296,-0.57735 0.821232,-0.82292 0.23017,-0.24558 0.511879,-0.55402 0.626457,-0.68522 0.114605,-0.13146 0.320214,-0.37511 0.457188,-0.54172 0.136754,-0.16684 0.36259,-0.44948 0.501747,-0.62814 0.139161,-0.17889 0.384015,-0.50513 0.543879,-0.72541 0.159864,-0.22029 0.446839,-0.632 0.637759,-0.91489 0.190925,-0.2829 0.472864,-0.71674 0.626718,-0.96379 0.153607,-0.24726 0.419648,-0.69145 0.590819,-0.98712 0.171422,-0.29589 0.443504,-0.78174 0.604546,-1.07957 0.161068,-0.29807 0.475245,-0.91009 0.69795,-1.36031 0.222947,-0.45022 0.529676,-1.09499 0.682058,-1.43253 0.152161,-0.33779 0.371254,-0.83617 0.48659,-1.10751 0.115085,-0.27158 0.305045,-0.73216 0.421814,-1.02371 0.117012,-0.29157 0.274226,-0.69245 0.349348,-0.89082 0.07536,-0.19839 0.250392,-0.67487 0.389073,-1.05888 0.138918,-0.38401 0.358977,-1.01795 0.489448,-1.40846 0.130254,-0.39075 0.307214,-0.93775 0.392922,-1.21584 0.08595,-0.27808 0.228001,-0.74948 0.316122,-1.04732 0.08788,-0.29806 0.251839,-0.87757 0.364273,-1.28807 0.112435,-0.4105 0.317083,-1.19732 0.454807,-1.74843 0.137477,-0.55111 0.331528,-1.36922 0.431206,-1.81775 0.09967,-0.44853 0.262431,-1.22213 0.361624,-1.71855 0.09943,-0.49668 0.235704,-1.20524 0.303117,-1.57482 0.06717,-0.36957 0.186348,-1.06295 0.264596,-1.54088 0.07801,-0.47793 0.190925,-1.20476 0.250392,-1.61527 0.05971,-0.4105 0.152161,-1.08222 0.205852,-1.49273 0.05345,-0.41049 0.140365,-1.12556 0.19309,-1.58902 0.05273,-0.46347 0.128327,-1.17324 0.168291,-1.57699 0.03973,-0.404 0.0939,-0.98903 0.1199,-1.30012 0.02624,-0.31131 0.06982,-0.87471 0.09679,-1.25196 0.02696,-0.37752 0.07054,-1.0384 0.09678,-1.46865 0.02624,-0.43048 0.06693,-1.264733 0.09029,-1.853863 0.03732,-0.936071 0.04502,-1.041036 0.06212,-0.830629 0.01083,0.132419 0.02096,1.280845 0.02265,2.552075 0.0017,1.371867 -0.0087,2.653927 -0.02576,3.153977 -0.01589,0.46347 -0.03997,1.09188 -0.05369,1.39642 -0.01349,0.30457 -0.04623,0.93824 -0.07247,1.40846 -0.02624,0.46996 -0.0691,1.15254 -0.09534,1.5168 -0.02624,0.36403 -0.06958,0.92213 -0.09631,1.23992 -0.02673,0.31781 -0.08138,0.91369 -0.121342,1.32419 -0.03997,0.4105 -0.116289,1.12002 -0.169495,1.577 -0.05297,0.45671 -0.139642,1.15037 -0.192367,1.54087 -0.05272,0.39052 -0.139161,1.00276 -0.192129,1.36031 -0.05321,0.35753 -0.145418,0.94235 -0.205128,1.29985 -0.05971,0.3573 -0.157218,0.91516 -0.216686,1.23993 -0.05971,0.32454 -0.173348,0.91515 -0.2528,1.31241 -0.07945,0.39726 -0.215001,1.04177 -0.301433,1.43253 -0.08643,0.39052 -0.254004,1.1056 -0.3727,1.58903 -0.118454,0.48321 -0.265081,1.06295 -0.325509,1.28808 -0.06043,0.22511 -0.174795,0.6368 -0.254004,0.91489 -0.07921,0.27808 -0.223909,0.77092 -0.32166,1.09547 -0.09751,0.3243 -0.243893,0.79573 -0.325029,1.04731 -0.0809,0.2516 -0.227039,0.69025 -0.324305,0.97509 -0.09751,0.28458 -0.241723,0.6963 -0.320937,0.91489 -0.07897,0.21862 -0.203924,0.55592 -0.277357,0.74974 -0.07367,0.19406 -0.230888,0.59494 -0.349347,0.89082 -0.118696,0.29614 -0.298787,0.73338 -0.400626,0.97171 -0.101601,0.23836 -0.299991,0.68786 -0.44082,0.99916 -0.140845,0.31107 -0.436965,0.92863 -0.658241,1.37235 -0.22102,0.4435 -0.517898,1.01769 -0.65967,1.27604 -0.141569,0.25809 -0.371497,0.664 -0.510407,0.9019 -0.139161,0.23763 -0.361624,0.60598 -0.494515,0.81859 -0.132661,0.21235 -0.379442,0.59325 -0.548209,0.84605 -0.168776,0.25304 -0.407369,0.59973 -0.529936,0.77043 -0.122547,0.17094 -0.366682,0.50006 -0.542451,0.7319 -0.175756,0.23161 -0.445669,0.57302 -0.59974,0.7584 -0.153845,0.18539 -0.428075,0.50465 -0.609353,0.70977 -0.181294,0.20489 -0.540761,0.58433 -0.799104,0.84341 -0.258096,0.25905 -0.656076,0.63537 -0.884064,0.83617 -0.228001,0.20103 -0.53929,0.46515 -0.691931,0.58744 -0.152403,0.12207 -0.273022,0.22632 -0.267726,0.23137 0.0053,0.005 0.181052,-0.0352 0.390995,-0.0896 0.209706,-0.0544 0.565531,-0.15336 0.790661,-0.21957 0.225112,-0.0665 0.560984,-0.16974 0.746362,-0.22969 0.185387,-0.06 0.537601,-0.17985 0.782476,-0.26604 0.245097,-0.0864 0.61875,-0.22512 0.830629,-0.30818 0.21187,-0.0831 0.520756,-0.20754 0.686171,-0.27688 0.165646,-0.0691 0.538814,-0.23402 0.829677,-0.36643 0.290841,-0.13242 0.702539,-0.32768 0.914895,-0.43411 0.212351,-0.10642 0.597575,-0.30697 0.855657,-0.44589 0.258339,-0.13892 0.675346,-0.37198 0.926934,-0.51811 0.251596,-0.14614 0.614679,-0.36331 0.806552,-0.48274 0.192129,-0.11942 0.517162,-0.32695 0.722286,-0.46104 0.205371,-0.13435 0.573715,-0.38281 0.818591,-0.5528 0.245096,-0.16974 0.694832,-0.49547 0.999638,-0.72372 0.305045,-0.228 0.771651,-0.58891 1.036706,-0.80174 0.265318,-0.21284 0.693143,-0.56748 0.950533,-0.78802 0.257373,-0.22054 0.679414,-0.59203 0.937544,-0.82509 0.25833,-0.23305 0.90913,-0.86336 1.44647,-1.40027 0.53765,-0.53691 1.16047,-1.17709 1.38438,-1.4224 0.22415,-0.24558 0.5687,-0.63005 0.76564,-0.85471 0.19718,-0.22486 0.53928,-0.62524 0.7603,-0.89008 0.22102,-0.26484 0.57878,-0.70375 0.79499,-0.97508 0.21621,-0.27158 0.61637,-0.79162 0.88939,-1.15566 0.27279,-0.36427 0.62694,-0.84626 0.78681,-1.07139 0.16011,-0.22511 0.38835,-0.55016 0.50729,-0.72229 0.11894,-0.17214 0.34646,-0.50802 0.5056,-0.74636 0.15914,-0.23835 0.40087,-0.60671 0.53712,-0.81859 0.13627,-0.21187 0.38546,-0.60745 0.55375,-0.87878 0.16829,-0.27158 0.4471,-0.7319 0.61949,-1.02324 0.17238,-0.29132 0.40015,-0.68136 0.50608,-0.86674 0.10593,-0.18539 0.33875,-0.60264 0.51716,-0.92694 0.1784,-0.32454 0.4471,-0.82292 0.59684,-1.1075 0.14999,-0.28482 0.47407,-0.92403 0.72038,-1.4205 0.2463,-0.49668 0.57661,-1.17899 0.73406,-1.5168 0.15722,-0.33779 0.39894,-0.86865 0.53713,-1.17973 0.1382,-0.31131 0.35199,-0.80413 0.47528,-1.09547 0.12351,-0.29132 0.30168,-0.71722 0.39581,-0.9462 0.0944,-0.2292 0.28097,-0.69509 0.41484,-1.03528 0.13362,-0.34043 0.36018,-0.93295 0.50296,-1.31696 0.14301,-0.38401 0.36259,-0.99071 0.48802,-1.34826 0.12543,-0.35753 0.36933,-1.07815 0.54197,-1.60107 0.17263,-0.52318 0.41315,-1.27604 0.53427,-1.6733 0.1211,-0.39725 0.32671,-1.0962 0.45697,-1.55291 0.13025,-0.45697 0.30842,-1.09837 0.39605,-1.42556 0.0874,-0.3272 0.27279,-1.05308 0.4117,-1.61311 0.13917,-0.55998 0.35513,-1.478776 0.48032,-2.041404 0.12519,-0.562889 0.29324,-1.348267 0.37366,-1.745524 0.0807,-0.397257 0.20537,-1.036489 0.27736,-1.420496 0.0717,-0.384015 0.20127,-1.115429 0.28722,-1.625143 0.0862,-0.50993 0.19984,-1.214159 0.25232,-1.564952 0.0527,-0.35079 0.13411,-0.908877 0.18082,-1.239924 0.0465,-0.331048 0.12784,-0.948585 0.18081,-1.372344 0.0527,-0.423741 0.1288,-1.070438 0.16925,-1.436863 0.0402,-0.366682 0.10522,-1.000591 0.14446,-1.408458 0.0392,-0.408091 0.0985,-1.077886 0.13122,-1.488394 0.033,-0.410499 0.071,-0.908876 0.085,-1.107504 0.0137,-0.198629 0.0358,-0.534483 0.0491,-0.746363 0.0135,-0.21187 0.0349,-0.574927 0.0482,-0.806552 0.013,-0.231855 0.0397,-0.795251 0.0592,-1.251962 0.0198,-0.456972 0.0484,-1.318172 0.0638,-1.914058 0.0154,-0.595885 0.0216,-1.435651 0.014,-1.865905 -0.008,-0.430483 -0.0306,-0.972184 -0.0508,-1.203809 -0.0202,-0.231855 -0.0539,-0.567696 -0.0749,-0.746362 -0.021,-0.178887 -0.065,-0.509195 -0.0982,-0.734324 -0.033,-0.225113 -0.10738,-0.647633 -0.16516,-0.938972 -0.0578,-0.291322 -0.16011,-0.747791 -0.22704,-1.014578 -0.0669,-0.266765 -0.18659,-0.700115 -0.2658,-0.963047 -0.0792,-0.262912 -0.21356,-0.673181 -0.29855,-0.911518 -0.085,-0.238355 -0.21933,-0.595886 -0.29854,-0.794515 -0.079,-0.198628 -0.21789,-0.5292 -0.30818,-0.734324 -0.0905,-0.20537 -0.28097,-0.606235 -0.42326,-0.890819 -0.14205,-0.284822 -0.37751,-0.725403 -0.52292,-0.979199 -0.14542,-0.254004 -0.33779,-0.579042 -0.42711,-0.722286 -0.0896,-0.143496 -0.28241,-0.439651 -0.4288,-0.657982 -0.14638,-0.218613 -0.43,-0.615632 -0.63031,-0.882375 -0.20031,-0.266765 -0.49573,-0.642609 -0.65681,-0.835219 -0.16107,-0.192609 -0.39774,-0.467321 -0.52608,-0.610349 -0.12809,-0.143253 -0.43939,-0.469745 -0.69172,-0.72588 -0.25232,-0.256169 -0.6142,-0.607924 -0.80391,-0.781523 -0.18972,-0.173591 -0.5256,-0.466368 -0.74636,-0.650534 -0.22078,-0.184183 -0.60719,-0.488755 -0.85878,-0.676775 -0.25159,-0.188037 -0.57661,-0.423498 -0.72228,-0.523181 -0.14566,-0.09967 -0.44372,-0.294691 -0.6621,-0.433631 -0.21837,-0.138681 -0.55977,-0.345251 -0.7584,-0.45866 -0.19863,-0.113639 -0.50222,-0.280968 -0.67461,-0.371497 -0.17238,-0.09077 -0.51906,-0.264115 -0.77043,-0.385461 -0.25116,-0.129258 -0.63655,-0.303811 -0.85739,-0.396045 -0.21652,-0.09219 -0.56727,-0.232794 -0.77945,-0.312514 -0.21218,-0.07968 -0.55427,-0.20127 -0.75779,-0.269861 -0.20786,-0.06885 -0.6149,-0.193346 -0.90503,-0.276877 -0.29012,-0.08357 -0.71882,-0.19577 -0.95265,-0.249206 -0.2295,-0.05344 -0.58892,-0.129777 -0.79244,-0.169486 -0.20352,-0.03997 -0.55427,-0.100635 -0.77944,-0.13506 -0.22084,-0.03443 -0.58892,-0.08357 -0.81842,-0.109079 -0.22517,-0.02576 -0.54994,-0.05777 -0.71449,-0.07149 -0.16455,-0.01373 -0.54561,-0.03542 -0.84007,-0.04863 -0.29879,-0.01303 -0.718818,-0.02217 -0.928835,-0.02022 z M 90.03899,69.492226 c 0.437225,0.0043 0.76273,0.01998 0.957981,0.04599 0.162995,0.02143 0.412184,0.06115 0.553753,0.08812 0.141807,0.02721 0.409537,0.08788 0.594933,0.135307 0.185386,0.04719 0.461778,0.128808 0.613943,0.181052 0.152403,0.05224 0.405684,0.14903 0.563365,0.215002 0.157457,0.06597 0.402796,0.178406 0.545092,0.249911 0.142292,0.07127 0.354643,0.18611 0.471911,0.255208 0.11725,0.0691 0.339474,0.209944 0.493562,0.312748 0.154088,0.103047 0.419649,0.298545 0.589867,0.434324 0.170218,0.135788 0.457707,0.391719 0.638495,0.568432 0.180814,0.17696 0.42976,0.440603 0.553017,0.586013 0.123269,0.14518 0.32214,0.398942 0.442032,0.563885 0.120138,0.16468 0.301675,0.438655 0.403756,0.608401 0.102082,0.169737 0.255689,0.449999 0.341402,0.622603 0.08571,0.172625 0.206574,0.437485 0.268449,0.588438 0.06212,0.151199 0.138919,0.350551 0.170941,0.443244 0.03178,0.09269 0.100397,0.317806 0.152403,0.500317 0.05176,0.182256 0.1264,0.496464 0.165403,0.69821 0.039,0.201517 0.09004,0.52894 0.113158,0.727569 0.02889,0.249188 0.04189,0.544139 0.04189,0.95101 0,0.406887 -0.013,0.701803 -0.04189,0.951009 -0.02312,0.198629 -0.07464,0.528724 -0.114362,0.733371 -0.03973,0.204648 -0.119177,0.535696 -0.176479,0.735537 -0.0573,0.200075 -0.144457,0.471174 -0.193571,0.602857 -0.04911,0.131696 -0.153126,0.384258 -0.231374,0.560984 -0.078,0.176718 -0.208259,0.442292 -0.289637,0.589867 -0.08114,0.147588 -0.221501,0.385462 -0.311787,0.528247 -0.09053,0.143011 -0.255208,0.382089 -0.366439,0.531582 -0.111231,0.149515 -0.299749,0.384738 -0.418926,0.522705 -0.119177,0.137957 -0.361866,0.391718 -0.539289,0.563885 -0.177441,0.172145 -0.430964,0.400145 -0.563149,0.506336 -0.132419,0.106416 -0.332732,0.258577 -0.444934,0.338271 -0.112435,0.07969 -0.323582,0.219574 -0.469226,0.310825 -0.145661,0.09149 -0.405683,0.239316 -0.577828,0.32864 -0.172145,0.08956 -0.442985,0.21837 -0.601905,0.286749 -0.158903,0.06814 -0.462254,0.181533 -0.674134,0.251839 -0.21187,0.07054 -0.520539,0.16083 -0.686171,0.201036 -0.165403,0.03997 -0.430964,0.09438 -0.589867,0.121104 -0.158903,0.02648 -0.402553,0.06236 -0.541714,0.07969 -0.155049,0.01926 -0.522705,0.0313 -0.95101,0.0313 -0.424464,0 -0.797416,-0.01228 -0.95101,-0.03106 -0.138918,-0.0171 -0.40448,-0.05754 -0.589866,-0.09004 -0.18563,-0.03226 -0.467321,-0.09173 -0.625981,-0.132177 -0.158903,-0.04045 -0.447835,-0.127123 -0.64235,-0.19261 C 86.92715,86.532473 86.64018,86.42413 86.483425,86.356955 86.32693,86.289784 86.053907,86.15905 85.876714,86.066594 85.699511,85.973901 85.450322,85.832575 85.322961,85.752643 85.1956,85.672468 84.974818,85.525122 84.8323,85.425206 c -0.14253,-0.09992 -0.402553,-0.303117 -0.577828,-0.451688 -0.175276,-0.148311 -0.464896,-0.420615 -0.643779,-0.605283 -0.178644,-0.184663 -0.415556,-0.450476 -0.526298,-0.590603 -0.110751,-0.140122 -0.269896,-0.351031 -0.35392,-0.468533 -0.08379,-0.117492 -0.228001,-0.33827 -0.320214,-0.49066 -0.09221,-0.152161 -0.231374,-0.401592 -0.309379,-0.553753 -0.07801,-0.152161 -0.19959,-0.412426 -0.269653,-0.577829 -0.0703,-0.165645 -0.181775,-0.463466 -0.247743,-0.662095 -0.06597,-0.198629 -0.156014,-0.512832 -0.200313,-0.69821 -0.0443,-0.185386 -0.102323,-0.472603 -0.12905,-0.638019 -0.02696,-0.165645 -0.06212,-0.425668 -0.07849,-0.577828 -0.01637,-0.152404 -0.02961,-0.531582 -0.02961,-0.842667 0,-0.311306 0.01324,-0.690502 0.02961,-0.842667 0.01637,-0.152403 0.05152,-0.412426 0.078,-0.577829 0.02673,-0.165645 0.09077,-0.474768 0.142773,-0.687384 0.05176,-0.212593 0.14253,-0.526775 0.201279,-0.698209 0.05874,-0.171422 0.164198,-0.447315 0.234019,-0.612731 0.07006,-0.165645 0.191164,-0.425668 0.269173,-0.577828 0.07801,-0.152404 0.217167,-0.401592 0.309379,-0.553753 0.09221,-0.152403 0.236428,-0.373181 0.320214,-0.490661 0.08402,-0.117492 0.243169,-0.328397 0.35392,-0.468273 0.11075,-0.140123 0.342124,-0.400388 0.51426,-0.578565 0.172145,-0.177921 0.428799,-0.423983 0.570597,-0.546781 0.141569,-0.122546 0.342125,-0.286987 0.44541,-0.365477 0.103285,-0.07825 0.301676,-0.21837 0.440603,-0.311544 0.139161,-0.09294 0.371977,-0.237631 0.517638,-0.32166 0.145661,-0.08379 0.416518,-0.22487 0.601905,-0.313471 0.185387,-0.0886 0.468273,-0.210667 0.628623,-0.271338 0.160349,-0.06067 0.436489,-0.154088 0.613943,-0.207778 0.177202,-0.05369 0.506552,-0.134827 0.731682,-0.180329 0.225112,-0.0455 0.550158,-0.09944 0.722286,-0.119901 0.172145,-0.02046 0.356328,-0.04165 0.409295,-0.04695 0.05297,-0.0051 0.394369,-0.0065 0.7584,-0.0026 z m 19.67016,0 c 0.43844,0.0046 0.76369,0.02022 0.96305,0.04622 0.16565,0.02191 0.46347,0.07223 0.6621,0.111955 0.19863,0.03972 0.5104,0.115085 0.69314,0.167329 0.1825,0.05224 0.48031,0.150234 0.6621,0.217409 0.18153,0.06741 0.53595,0.224389 0.78754,0.348624 0.25159,0.124235 0.58263,0.305045 0.73553,0.401592 0.15313,0.09655 0.36669,0.237631 0.47456,0.313714 0.1081,0.07608 0.30793,0.227039 0.44419,0.33562 0.13627,0.108586 0.44277,0.393165 0.68137,0.63226 0.23835,0.239078 0.52387,0.549899 0.63464,0.690502 0.11051,0.140603 0.26893,0.350789 0.35176,0.466844 0.0828,0.116047 0.23257,0.347659 0.33273,0.514737 0.10016,0.166849 0.24028,0.417241 0.3113,0.556394 0.0713,0.138919 0.18683,0.388107 0.2569,0.553753 0.0703,0.165402 0.17503,0.441815 0.23281,0.613943 0.0578,0.172144 0.14229,0.459136 0.18804,0.638019 0.0457,0.178644 0.10569,0.449523 0.13314,0.601905 0.0274,0.15216 0.0677,0.428556 0.0896,0.613943 0.0265,0.225112 0.04,0.536647 0.0405,0.938971 4.3e-4,0.423018 -0.0118,0.709295 -0.0414,0.963048 -0.0231,0.198628 -0.0741,0.526082 -0.11316,0.727569 -0.039,0.201759 -0.11484,0.521232 -0.16829,0.710247 -0.0534,0.189241 -0.15168,0.489708 -0.21861,0.668115 -0.0667,0.178164 -0.18466,0.460825 -0.26195,0.627886 -0.0773,0.167087 -0.21018,0.428076 -0.29517,0.580254 -0.085,0.151922 -0.21717,0.373181 -0.29349,0.491397 -0.0761,0.118454 -0.22776,0.335382 -0.33683,0.482 -0.10906,0.146865 -0.29589,0.379681 -0.41507,0.517638 -0.11918,0.137957 -0.36187,0.391719 -0.53929,0.563885 -0.17744,0.172145 -0.43096,0.400146 -0.56315,0.506336 -0.13242,0.106416 -0.33273,0.258577 -0.44493,0.338271 -0.11244,0.07969 -0.32358,0.219574 -0.46923,0.310825 -0.14566,0.09149 -0.40568,0.239316 -0.57783,0.32864 -0.17214,0.08956 -0.44298,0.218371 -0.6019,0.28675 -0.1589,0.06814 -0.46226,0.181532 -0.67413,0.251838 -0.21188,0.07054 -0.52054,0.16083 -0.68618,0.201037 -0.1654,0.03997 -0.43096,0.09438 -0.58986,0.121104 -0.15891,0.02648 -0.40256,0.06235 -0.54172,0.07969 -0.15505,0.01926 -0.5227,0.0313 -0.95101,0.0313 -0.4247,0 -0.79715,-0.01228 -0.95101,-0.03106 -0.13892,-0.0171 -0.38281,-0.05345 -0.54171,-0.08041 -0.1589,-0.02721 -0.4406,-0.08667 -0.62598,-0.132176 -0.18539,-0.0455 -0.49599,-0.136273 -0.6905,-0.201998 -0.1943,-0.06549 -0.48127,-0.174071 -0.63802,-0.241242 -0.1565,-0.06717 -0.42808,-0.197183 -0.6036,-0.288915 -0.17527,-0.09149 -0.42759,-0.2345 -0.56072,-0.317563 -0.13314,-0.08306 -0.37054,-0.243169 -0.52751,-0.355847 -0.15722,-0.112435 -0.41556,-0.315879 -0.57445,-0.451905 -0.15891,-0.135788 -0.43337,-0.396534 -0.61009,-0.579258 -0.17672,-0.182979 -0.41195,-0.446838 -0.52271,-0.586489 -0.11075,-0.139642 -0.27013,-0.350308 -0.3544,-0.467797 -0.084,-0.117492 -0.23377,-0.349347 -0.33273,-0.514737 -0.0987,-0.165645 -0.23787,-0.414833 -0.3089,-0.553752 -0.0713,-0.139161 -0.18201,-0.377516 -0.24654,-0.529676 -0.0645,-0.152161 -0.15312,-0.377273 -0.19718,-0.499841 -0.0438,-0.122789 -0.11846,-0.355605 -0.16564,-0.517638 -0.0472,-0.162034 -0.12279,-0.478883 -0.16782,-0.703969 -0.0453,-0.225113 -0.1004,-0.57181 -0.12303,-0.770439 -0.0275,-0.243412 -0.0409,-0.553492 -0.0409,-0.951009 0,-0.3975 0.0135,-0.707606 0.0409,-0.95101 0.0226,-0.198628 0.0778,-0.545308 0.12303,-0.770438 0.045,-0.225113 0.12063,-0.541974 0.16782,-0.703969 0.0472,-0.162034 0.12182,-0.39485 0.16564,-0.517638 0.0441,-0.122546 0.13266,-0.347659 0.19718,-0.499841 0.0645,-0.152403 0.17528,-0.390758 0.24654,-0.529676 0.071,-0.139162 0.21019,-0.38835 0.3089,-0.553753 0.099,-0.165645 0.24943,-0.398461 0.3349,-0.517638 0.0852,-0.119177 0.24799,-0.333213 0.36163,-0.475765 0.11339,-0.142292 0.33321,-0.390515 0.48801,-0.551587 0.15505,-0.16083 0.40641,-0.402072 0.55856,-0.535955 0.15241,-0.133865 0.36355,-0.309137 0.46949,-0.389311 0.10593,-0.08041 0.30649,-0.221982 0.44541,-0.315156 0.13916,-0.09294 0.37198,-0.237631 0.51764,-0.32166 0.14566,-0.08379 0.41652,-0.22487 0.6019,-0.313471 0.18539,-0.0886 0.46758,-0.210424 0.6272,-0.270857 0.15962,-0.06019 0.45216,-0.157699 0.65005,-0.216686 0.19791,-0.05874 0.52799,-0.140122 0.73311,-0.180571 0.20538,-0.04069 0.51405,-0.09053 0.68618,-0.111231 0.17214,-0.02047 0.35632,-0.04165 0.40929,-0.04695 0.053,-0.0051 0.39437,-0.0065 0.7584,-0.0026 z m -9.942252,13.543725 c 0.0068,0 0.580942,0.862153 1.276042,1.915963 0.6953,1.05381 1.27361,1.940299 1.28517,1.969658 0.0173,0.04358 -0.22126,0.618057 -1.264,3.042997 -0.70687,1.643937 -1.2905,2.989042 -1.297212,2.989042 -0.0065,0 -0.588438,-1.340342 -1.292666,-2.978693 -0.704229,-1.638393 -1.283963,-2.990254 -1.288077,-3.003981 -0.0041,-0.01397 0.572286,-0.904763 1.280629,-1.980007 0.708559,-1.075245 1.293619,-1.954979 1.300114,-1.954979 z M 90.052846,72.888009 c -0.199109,-0.0053 -0.457447,-4.77e-4 -0.574234,0.01083 -0.11677,0.01131 -0.322621,0.039 -0.457448,0.06164 -0.134826,0.02239 -0.377515,0.07704 -0.539549,0.121342 -0.162034,0.0443 -0.413387,0.129288 -0.558559,0.188756 -0.14518,0.05947 -0.332252,0.14253 -0.415795,0.184663 -0.0833,0.04189 -0.249189,0.13555 -0.368366,0.207779 -0.119177,0.07223 -0.319733,0.208259 -0.445409,0.302398 -0.125677,0.09414 -0.341402,0.280007 -0.479099,0.41315 -0.137477,0.133142 -0.331771,0.339474 -0.431687,0.45866 -0.09967,0.119177 -0.256654,0.330324 -0.348863,0.469486 -0.09197,0.138918 -0.2463,0.413149 -0.342605,0.609136 -0.09655,0.195978 -0.219574,0.492133 -0.273988,0.657982 -0.05417,0.165883 -0.124954,0.433631 -0.157218,0.594673 -0.03226,0.161068 -0.07006,0.398218 -0.08402,0.526775 -0.01397,0.128565 -0.02528,0.386423 -0.02528,0.572762 0,0.186348 0.01131,0.444197 0.02528,0.572762 0.01396,0.128566 0.05201,0.366201 0.08427,0.527988 0.0325,0.161791 0.100878,0.421814 0.152161,0.577829 0.05128,0.156014 0.135069,0.375831 0.18611,0.488279 0.05128,0.112677 0.144214,0.298787 0.206332,0.413868 0.06235,0.115085 0.164922,0.287468 0.228001,0.383292 0.06308,0.09558 0.183221,0.261469 0.267245,0.368608 0.08379,0.106897 0.25232,0.296137 0.374385,0.42061 0.121827,0.124235 0.309137,0.299749 0.415795,0.390035 0.106897,0.09028 0.318048,0.247023 0.469486,0.348143 0.151437,0.101363 0.416276,0.253043 0.588438,0.336824 0.172145,0.08379 0.418683,0.191164 0.547993,0.238835 0.129288,0.04743 0.362104,0.117731 0.517638,0.156496 0.155534,0.03876 0.397981,0.08715 0.539073,0.107862 0.140846,0.02071 0.400869,0.04454 0.577829,0.05272 0.187794,0.0087 0.451428,0.0031 0.634425,-0.01372 0.172145,-0.01565 0.426872,-0.05032 0.56579,-0.0768 0.139162,-0.02673 0.346455,-0.07464 0.460826,-0.106416 0.114362,-0.03202 0.29686,-0.09101 0.405684,-0.131215 0.108585,-0.03997 0.318767,-0.130492 0.466844,-0.200794 0.148068,-0.0703 0.373904,-0.193571 0.501486,-0.273745 0.127604,-0.08041 0.316845,-0.209463 0.42013,-0.28723 0.103527,-0.07753 0.306491,-0.254965 0.451169,-0.393888 0.144457,-0.139162 0.344289,-0.350309 0.44398,-0.469486 0.09944,-0.119177 0.256169,-0.330567 0.347901,-0.469486 0.09173,-0.139161 0.246539,-0.415314 0.344047,-0.613943 0.09727,-0.198628 0.219817,-0.491137 0.272061,-0.650057 0.05224,-0.158903 0.122546,-0.424464 0.156253,-0.589867 0.03371,-0.165645 0.07416,-0.424702 0.0898,-0.575663 0.01733,-0.168291 0.02287,-0.443981 0.01445,-0.710248 -0.0074,-0.240329 -0.03074,-0.539116 -0.05196,-0.664694 -0.02122,-0.12601 -0.07058,-0.355946 -0.109988,-0.510969 -0.03897,-0.155456 -0.113453,-0.395352 -0.165416,-0.533487 -0.05196,-0.138135 -0.161951,-0.38366 -0.244226,-0.545179 -0.08228,-0.161518 -0.222142,-0.403579 -0.310912,-0.537817 -0.08834,-0.134238 -0.242494,-0.341657 -0.34209,-0.460739 -0.100029,-0.119514 -0.294024,-0.325634 -0.431726,-0.459006 -0.137702,-0.132939 -0.353348,-0.318707 -0.478926,-0.413106 -0.12601,-0.09397 -0.326501,-0.229936 -0.445583,-0.302252 -0.119081,-0.07231 -0.292725,-0.169312 -0.385392,-0.216079 -0.09267,-0.04633 -0.293158,-0.134238 -0.446016,-0.194861 -0.152425,-0.06106 -0.423498,-0.148528 -0.601905,-0.193996 -0.178406,-0.0459 -0.449047,-0.100461 -0.600605,-0.12168 -0.151992,-0.02122 -0.439088,-0.0433 -0.637846,-0.0485 z m -0.130253,3.239677 c 0.248707,-0.0019 0.346216,0.0082 0.536171,0.05658 0.127846,0.03226 0.317563,0.101601 0.421814,0.153607 0.104251,0.05224 0.247504,0.137957 0.318767,0.190444 0.07103,0.05249 0.210425,0.182018 0.309622,0.287711 0.09919,0.105935 0.221258,0.26195 0.2711,0.346697 0.04984,0.08499 0.122788,0.237631 0.162271,0.339474 0.03924,0.101843 0.08908,0.286026 0.110751,0.409296 0.02745,0.157699 0.03491,0.295414 0.02528,0.464895 -0.0075,0.132419 -0.03611,0.327437 -0.06356,0.433372 -0.02721,0.105935 -0.09751,0.290118 -0.156014,0.409295 -0.05851,0.119177 -0.172626,0.299506 -0.253523,0.400869 -0.08114,0.101362 -0.223428,0.244854 -0.316122,0.318767 -0.09294,0.07391 -0.235946,0.171902 -0.317805,0.217647 -0.08186,0.04574 -0.246301,0.115566 -0.365478,0.155291 -0.128084,0.04286 -0.313233,0.08234 -0.452858,0.09655 -0.158179,0.01589 -0.309621,0.01589 -0.457447,-2.41e-4 -0.121827,-0.01348 -0.318767,-0.05682 -0.437962,-0.09631 -0.119177,-0.03973 -0.276153,-0.104974 -0.349105,-0.145418 -0.07271,-0.04045 -0.209943,-0.132419 -0.304806,-0.204167 -0.09483,-0.07188 -0.219977,-0.187067 -0.278435,-0.256351 -0.05803,-0.06885 -0.139001,-0.174076 -0.179705,-0.233401 -0.04021,-0.05971 -0.10714,-0.175513 -0.14855,-0.257615 -0.04141,-0.08234 -0.104251,-0.244854 -0.139884,-0.361143 l -0.06452,-0.212182 v -0.746362 l 0.06453,-0.211871 c 0.03563,-0.116289 0.09871,-0.278803 0.140123,-0.361143 0.04141,-0.0821 0.117012,-0.210909 0.168052,-0.286026 0.0508,-0.07512 0.164199,-0.207536 0.251839,-0.29421 0.08764,-0.08692 0.23667,-0.20874 0.33129,-0.2711 0.09462,-0.0626 0.260266,-0.149515 0.368124,-0.19357 0.107619,-0.04382 0.264838,-0.09486 0.349104,-0.113401 0.08427,-0.0183 0.289876,-0.03443 0.456972,-0.03587 z M 109.7231,72.888009 c -0.19911,-0.0053 -0.45745,-4.77e-4 -0.57424,0.01083 -0.11677,0.01131 -0.32262,0.039 -0.45744,0.06164 -0.13483,0.02239 -0.37752,0.07704 -0.53955,0.121342 -0.16204,0.0443 -0.41339,0.129288 -0.55856,0.188756 -0.14518,0.05947 -0.33225,0.14253 -0.4158,0.184663 -0.0833,0.04189 -0.24919,0.135788 -0.36812,0.208259 -0.11918,0.07247 -0.31973,0.208983 -0.44541,0.303118 -0.12592,0.09414 -0.34164,0.279764 -0.47936,0.412426 -0.13748,0.1329 -0.33177,0.338994 -0.43169,0.458184 -0.0997,0.119177 -0.25641,0.330324 -0.34814,0.469486 -0.0917,0.138918 -0.24654,0.415314 -0.34405,0.613943 -0.0973,0.198628 -0.21981,0.491137 -0.27206,0.650057 -0.0522,0.158903 -0.12231,0.424221 -0.15601,0.589867 -0.0335,0.165402 -0.0725,0.406164 -0.0864,0.534742 -0.014,0.128565 -0.0253,0.386423 -0.0253,0.572762 0,0.186348 0.0113,0.444198 0.0253,0.572763 0.014,0.128565 0.0518,0.365715 0.084,0.526775 0.0323,0.161068 0.10377,0.430721 0.15866,0.599003 0.0551,0.168291 0.18443,0.475245 0.28747,0.682058 0.10329,0.206813 0.24919,0.468057 0.32455,0.58073 0.0751,0.112678 0.21524,0.302156 0.31131,0.421333 0.0961,0.119178 0.28169,0.321898 0.41242,0.450693 0.13097,0.128808 0.31395,0.294691 0.40665,0.368846 0.0927,0.07416 0.27158,0.203444 0.39725,0.287711 0.12592,0.08402 0.34261,0.212351 0.48153,0.285545 0.13916,0.07295 0.36114,0.175514 0.49356,0.228001 0.13242,0.05224 0.32214,0.11942 0.42133,0.14903 0.0994,0.02961 0.26219,0.07367 0.36211,0.09751 0.0999,0.02408 0.30577,0.06284 0.45745,0.08619 0.19526,0.03034 0.41651,0.04261 0.75744,0.04261 0.33755,0 0.56436,-0.01252 0.7584,-0.04213 0.15216,-0.02311 0.40256,-0.07391 0.55618,-0.112435 0.15361,-0.03852 0.38642,-0.108824 0.51764,-0.155772 0.13097,-0.04719 0.3792,-0.154811 0.55133,-0.239078 0.17214,-0.08451 0.4341,-0.234743 0.58216,-0.333698 0.14782,-0.09895 0.34838,-0.245096 0.4454,-0.324786 0.0968,-0.07945 0.27255,-0.240519 0.39004,-0.358012 0.11773,-0.117492 0.29253,-0.311063 0.38859,-0.430241 0.0958,-0.119177 0.23619,-0.308655 0.3113,-0.421333 0.0754,-0.112677 0.22126,-0.373904 0.32455,-0.58073 0.10305,-0.206813 0.23234,-0.513784 0.28747,-0.682058 0.0549,-0.168291 0.1264,-0.437961 0.15866,-0.599003 0.0323,-0.161068 0.0701,-0.398219 0.084,-0.526775 0.014,-0.128565 0.0253,-0.386423 0.0253,-0.572763 0,-0.186348 -0.0113,-0.444197 -0.0253,-0.572762 -0.014,-0.128565 -0.053,-0.369327 -0.0864,-0.534742 -0.0337,-0.165646 -0.10377,-0.430964 -0.15602,-0.589867 -0.0522,-0.158903 -0.17479,-0.451429 -0.27206,-0.650057 -0.0975,-0.198629 -0.25232,-0.475029 -0.34405,-0.613943 -0.0917,-0.139162 -0.24847,-0.350309 -0.34814,-0.469486 -0.0999,-0.119177 -0.29421,-0.32551 -0.43169,-0.45866 -0.13771,-0.133143 -0.35319,-0.31901 -0.4791,-0.41315 -0.12567,-0.09414 -0.32623,-0.23017 -0.44541,-0.302398 -0.11917,-0.07223 -0.29252,-0.169495 -0.38521,-0.215963 -0.0927,-0.04647 -0.29349,-0.134346 -0.44615,-0.195017 -0.15264,-0.06091 -0.4235,-0.148311 -0.60216,-0.194056 -0.17841,-0.04574 -0.44879,-0.100397 -0.60048,-0.121585 -0.15192,-0.02119 -0.43891,-0.04309 -0.63776,-0.04839 z m -0.13026,3.239677 c 0.24871,-0.0019 0.34622,0.0082 0.53618,0.05658 0.12784,0.03226 0.31612,0.100877 0.41892,0.152161 0.10257,0.05152 0.23499,0.128327 0.29445,0.170941 0.0592,0.04261 0.17673,0.144699 0.26099,0.226796 0.084,0.08234 0.2008,0.216205 0.2593,0.297822 0.0585,0.08162 0.1447,0.231132 0.19141,0.332252 0.0467,0.10112 0.10786,0.267488 0.13555,0.369327 0.0407,0.148791 0.0508,0.254246 0.0508,0.534482 0,0.283857 -0.01,0.384977 -0.0525,0.541715 -0.0289,0.105935 -0.1004,0.290118 -0.1589,0.409295 -0.0585,0.119177 -0.17263,0.299506 -0.25352,0.400869 -0.0811,0.101362 -0.22343,0.244854 -0.31612,0.318767 -0.0929,0.07391 -0.23595,0.171902 -0.31781,0.217647 -0.0819,0.04574 -0.2463,0.115566 -0.36548,0.155291 -0.12592,0.04213 -0.31251,0.0821 -0.44541,0.09558 -0.1459,0.01469 -0.31154,0.01469 -0.45744,0 -0.13339,-0.01348 -0.31901,-0.05321 -0.44541,-0.09534 -0.11918,-0.03997 -0.28435,-0.11027 -0.36717,-0.156496 -0.0831,-0.04622 -0.2292,-0.147588 -0.32503,-0.225112 -0.0961,-0.07753 -0.21307,-0.188037 -0.26026,-0.245577 -0.0472,-0.05754 -0.11869,-0.153365 -0.15938,-0.212832 -0.0404,-0.05971 -0.10738,-0.175514 -0.1488,-0.257615 -0.0414,-0.08234 -0.10424,-0.244854 -0.13964,-0.361143 -0.0573,-0.188998 -0.0645,-0.250873 -0.0648,-0.573022 -2.4e-4,-0.298545 0.009,-0.394608 0.0525,-0.553753 0.0291,-0.105935 0.091,-0.273022 0.13747,-0.371016 0.0465,-0.09823 0.13242,-0.245577 0.19117,-0.327679 0.0585,-0.0821 0.17383,-0.215962 0.25616,-0.297583 0.0823,-0.08162 0.22656,-0.198871 0.32022,-0.260746 0.0937,-0.06188 0.25858,-0.148311 0.36644,-0.192367 0.10762,-0.04382 0.26484,-0.09486 0.3491,-0.113401 0.0843,-0.0183 0.28988,-0.03443 0.45697,-0.03587 z"
         id="icon" /></g></g></svg>